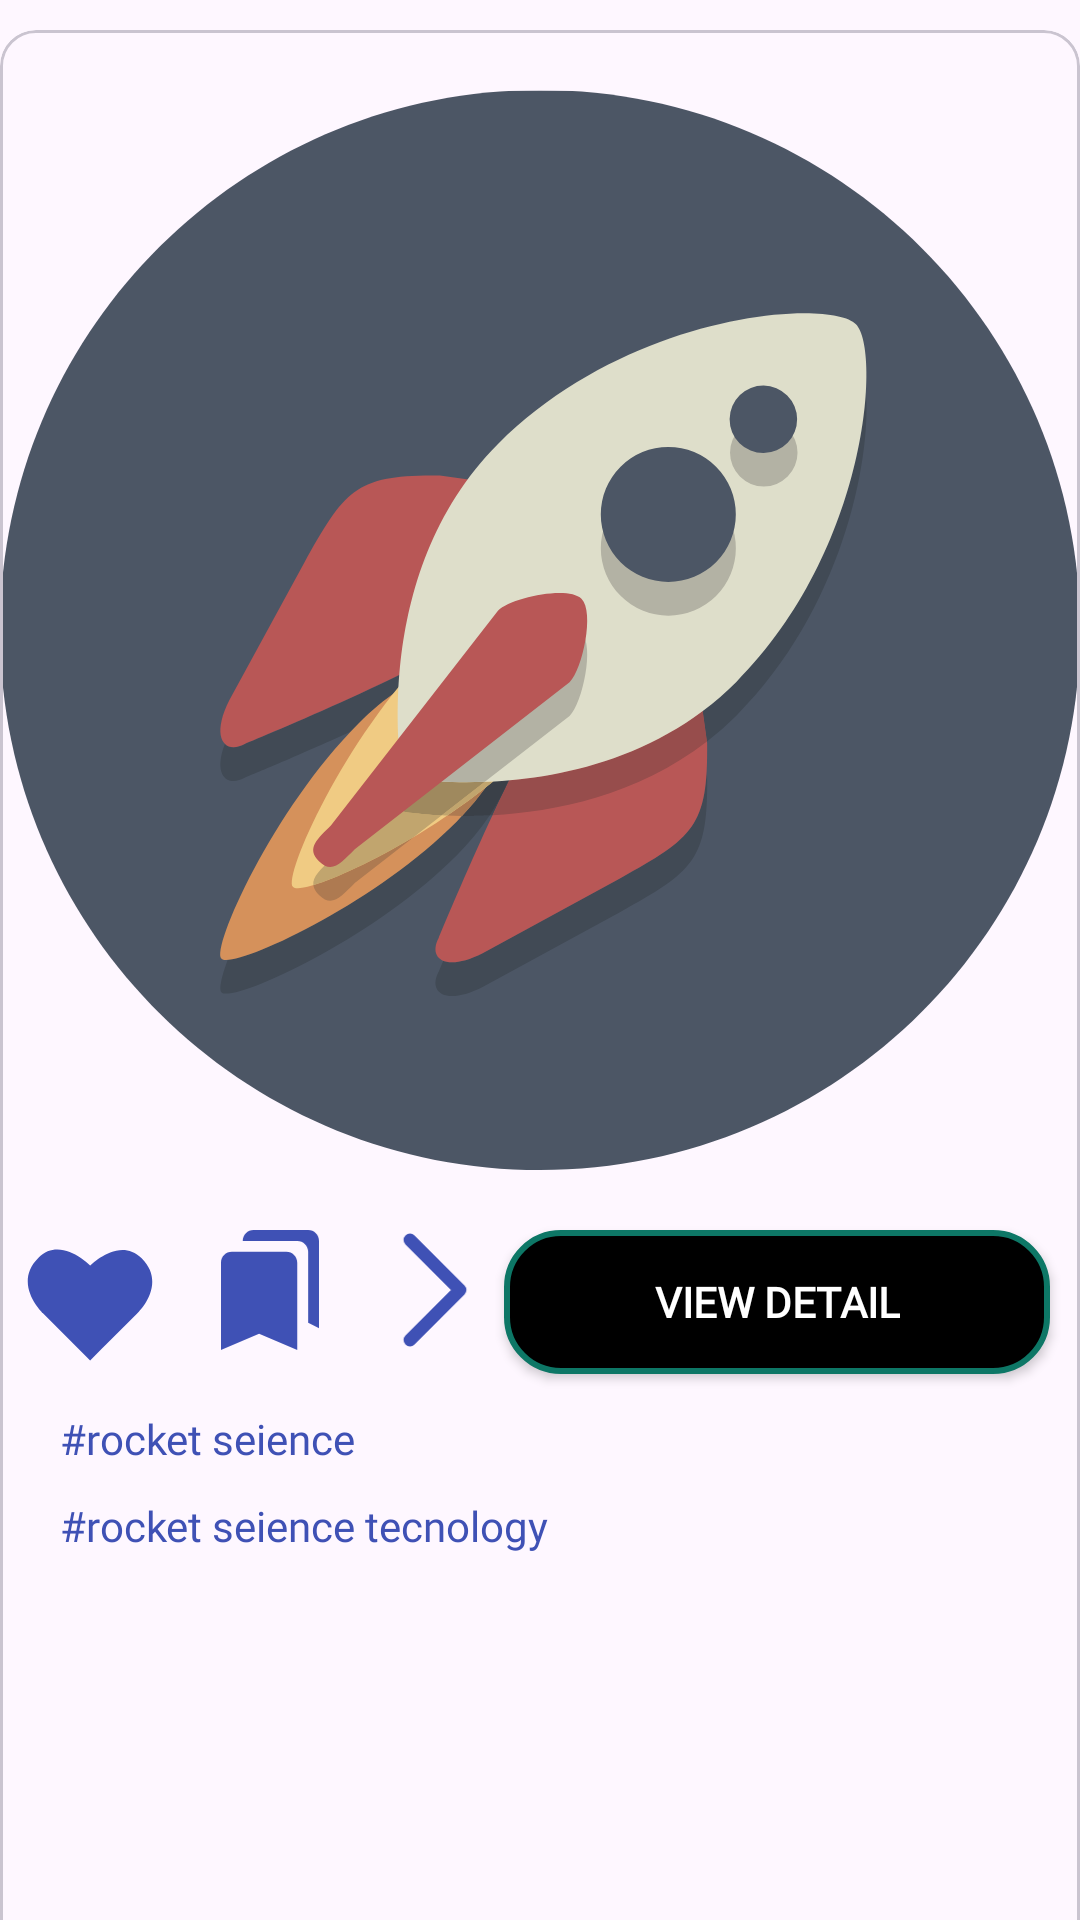

The Android layout XML behind this screen, and the referenced resources:
<!-- AndroidManifest.xml: application theme Theme.Loginsingupwithotp -->
<!-- res/layout/homepagelist.xml -->
<?xml version="1.0" encoding="utf-8"?>
<LinearLayout xmlns:android="http://schemas.android.com/apk/res/android"
    android:layout_width="match_parent"
    android:layout_height="match_parent"
    xmlns:app="http://schemas.android.com/apk/res-auto">



    <com.google.android.material.card.MaterialCardView
        android:layout_width="match_parent"
        android:layout_height="700dp"
        android:layout_marginVertical="10dp">


        <RelativeLayout
            android:layout_width="match_parent"
            android:layout_height="match_parent">


            <ImageView
                android:id="@+id/imageprofile"
                android:layout_width="match_parent"
                android:layout_height="400dp"
                android:src="@drawable/rocket__2_"/>

            <ImageView
                android:id="@+id/iamgelike"
                android:layout_width="50dp"
                android:layout_height="50sp"
                android:src="@drawable/like__1_"
                android:layout_below="@id/imageprofile"
                app:tint="@color/Blue"
                android:layout_marginStart="5dp"/>

             <ImageView
                android:id="@+id/save"
                android:layout_width="40dp"
                android:layout_height="40sp"
                 android:src="@drawable/shave"
                android:layout_below="@id/imageprofile"
                 android:layout_toRightOf="@+id/iamgelike"
                 android:layout_marginStart="15dp"
                 app:tint="@color/Blue" />

            <ImageView
                android:id="@+id/share"
                android:layout_width="40dp"
                android:layout_height="40sp"
                android:src="@drawable/arrow_right"
                android:layout_below="@id/imageprofile"
                android:layout_toRightOf="@+id/save"
                android:layout_marginStart="15dp"
                app:tint="@color/Blue" />


            <androidx.appcompat.widget.AppCompatButton
                android:id="@+id/view_first"
                android:layout_width="wrap_content"
                android:layout_height="wrap_content"
                android:layout_below="@id/imageprofile"
                android:layout_centerHorizontal="true"
                android:layout_marginHorizontal="10dp"

                android:background="@drawable/btndegin"
                android:fontFamily="@font/poppins_medium"
                android:layout_alignParentEnd="true"
                android:paddingHorizontal="50dp"
                android:text="view detail"
                android:textColor="@color/white"
                android:textStyle="bold" />


            <TextView
                android:id="@+id/tagone"
                android:layout_width="wrap_content"
                android:layout_height="wrap_content"
                android:layout_below="@id/iamgelike"
                android:layout_marginTop="10dp"
                android:text="#rocket seience"
                android:layout_marginHorizontal="20dp"
                android:fontFamily="@font/poppin_bold"
                android:textColor="@color/Blue"/>
            <TextView
                android:id="@+id/hastagtwo"
                android:layout_width="wrap_content"
                android:layout_height="wrap_content"
                android:layout_below="@id/tagone"
                android:layout_marginTop="10dp"
                android:text="#rocket seience tecnology "
                android:layout_marginHorizontal="20dp"
                android:fontFamily="@font/poppin_bold"
                android:textColor="@color/Blue"/>









        </RelativeLayout>


    </com.google.android.material.card.MaterialCardView>



</LinearLayout>
<!-- resources referenced by this layout -->
<resources>
  <color name="Blue">#3F51B5</color>
  <color name="white">#FFFFFFFF</color>
  <!-- drawable arrow_right (drawable) -->
  <vector xmlns:android="http://schemas.android.com/apk/res/android"
      android:width="8dp"
      android:height="14dp"
      android:viewportWidth="8"
      android:viewportHeight="14">
    <path
        android:pathData="M1.083,1.167L6.917,7L1.083,12.833"
        android:strokeLineJoin="round"
        android:strokeWidth="1.5"
        android:fillColor="#00000000"
        android:strokeColor="#2F2D2C"
        android:strokeLineCap="round"/>
  </vector>
  <!-- drawable btndegin (drawable) -->
  <?xml version="1.0" encoding="utf-8"?>
  <shape xmlns:android="http://schemas.android.com/apk/res/android"
      android:shape="rectangle">
      <solid android:color="@color/black"/>
      <stroke android:color="@color/arrow_green"
          android:width="2dp"/>
      <corners android:radius="18dp"/>
  
  
  </shape>
  <!-- drawable like__1_ (drawable) -->
  <vector xmlns:android="http://schemas.android.com/apk/res/android"
      android:width="400dp"
      android:height="400dp"
      android:viewportWidth="400"
      android:viewportHeight="400">
    <path
        android:pathData="m326.88,221.34 l-1.72,1.72 -10.82,10.83 -14.63,14.62 -56.91,56.9 -10.82,10.83 -31.53,31.53 -0.06,-0.06 -0.06,0.06L73.91,221.34S-7.36,143.74 62.01,74.36c59.78,-59.78 138.32,20.56 138.32,20.56l0.06,0.06 0.06,-0.06s77.54,-79.33 137.33,-19.56c69.37,69.37 -10.9,145.97 -10.9,145.97z"
        android:fillColor="#2A94F4"/>
  </vector>
  <!-- drawable rocket__2_: vector/xml drawable (drawable, 6409 chars, omitted) -->
  <!-- drawable shave (drawable) -->
  <vector xmlns:android="http://schemas.android.com/apk/res/android"
      android:width="72dp"
      android:height="88dp"
      android:viewportWidth="72"
      android:viewportHeight="88">
    <path
        android:pathData="M64,68L72,72V8C72,3.6 68.4,0 64,0H23.96C19.56,0 16,3.6 16,8H56C60.4,8 64,11.6 64,16V68ZM48,16H8C3.6,16 0,19.6 0,24V88L28,76L56,88V24C56,19.6 52.4,16 48,16Z"
        android:fillColor="#000000"/>
  </vector>
  <style name="Theme.Loginsingupwithotp" parent="Base.Theme.Loginsingupwithotp" />
  <color name="black">#FF000000</color>
  <color name="arrow_green">#0d7766</color>
  <style name="Base.Theme.Loginsingupwithotp" parent="Theme.Material3.DayNight.NoActionBar">
          
          
      </style>
</resources>
